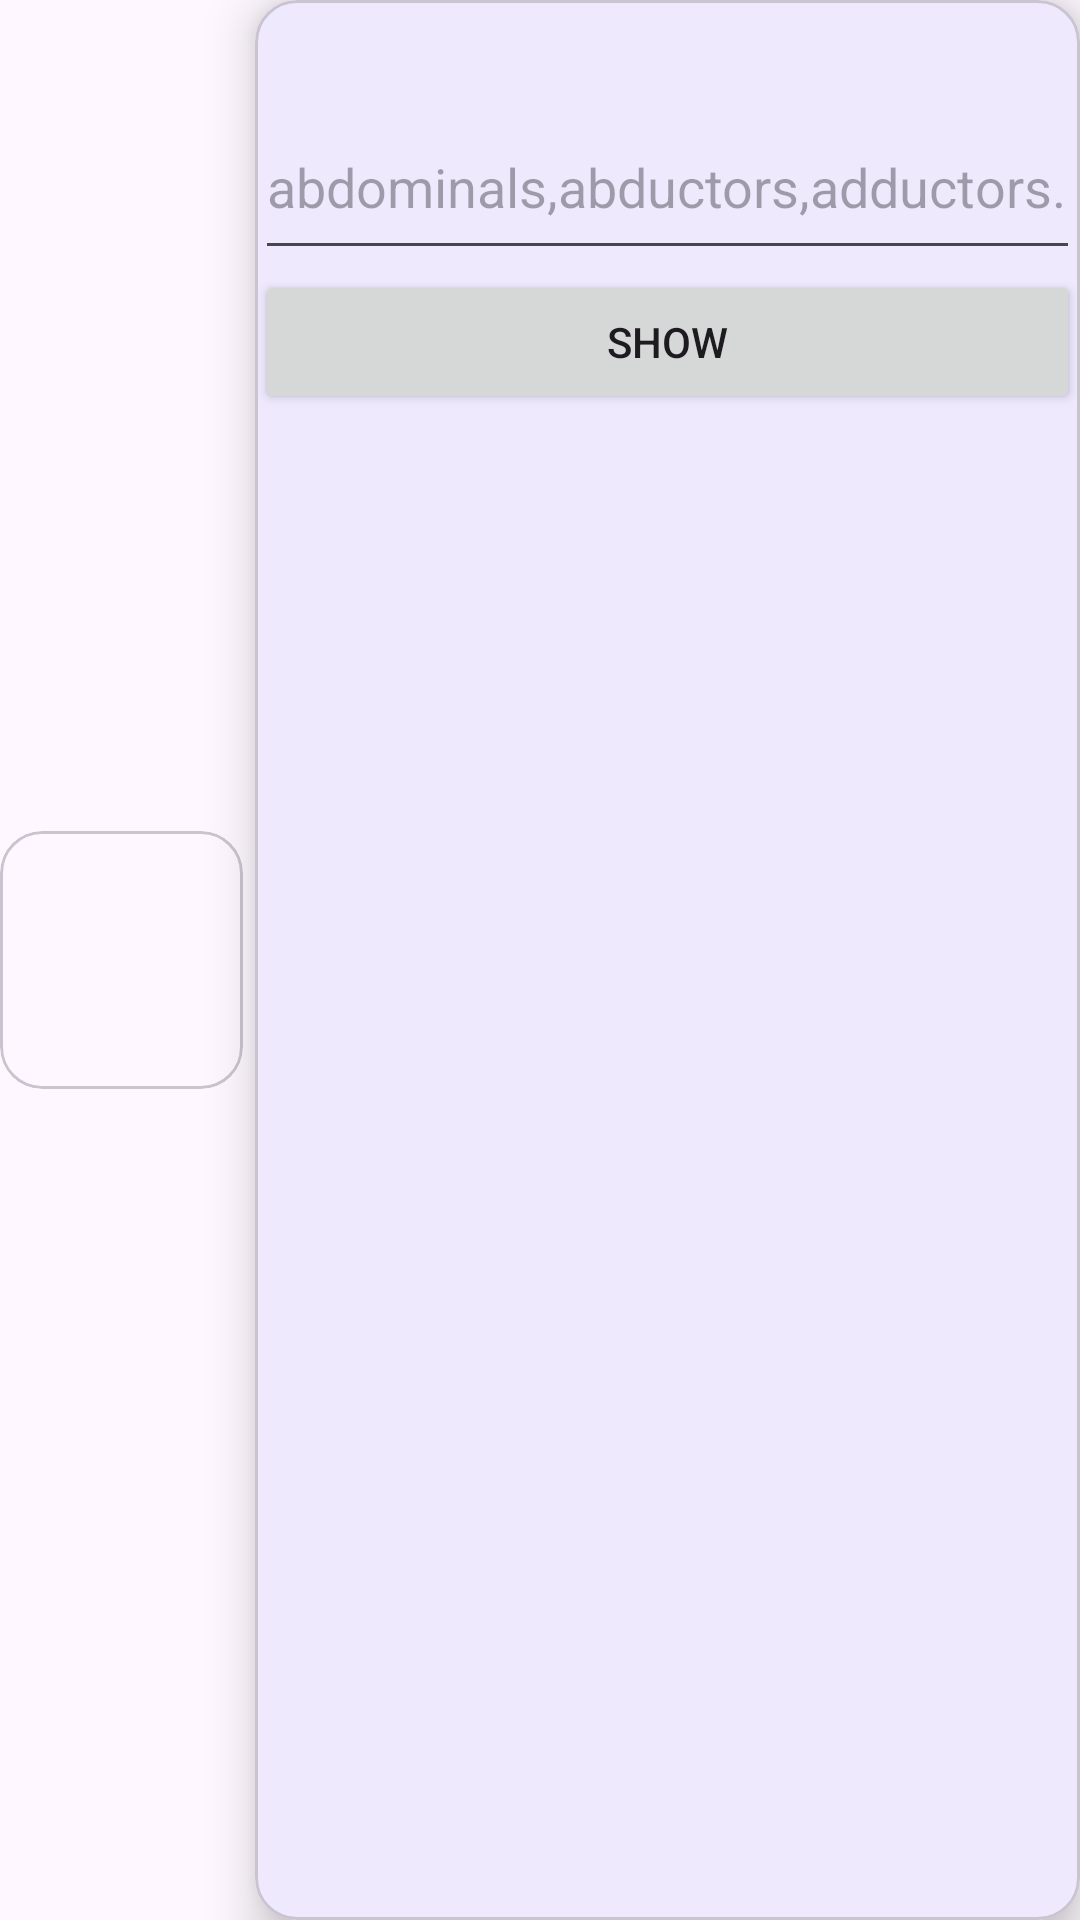

Reconstruct the res/layout file that produces this screen, plus the resources it refers to.
<!-- AndroidManifest.xml: application theme Base.Theme.SignUpLoginFirebase -->
<!-- res/layout/cardeview1.xml -->
<?xml version="1.0" encoding="utf-8"?>
<androidx.constraintlayout.widget.ConstraintLayout xmlns:android="http://schemas.android.com/apk/res/android"
    android:layout_width="match_parent"
    android:layout_height="wrap_content"
    xmlns:app="http://schemas.android.com/apk/res-auto">

    
    <com.google.android.material.card.MaterialCardView
        android:layout_width="wrap_content"
        android:layout_height="wrap_content"
        app:cardCornerRadius="14dp"
        app:layout_constraintBottom_toBottomOf="parent"
        app:layout_constraintStart_toStartOf="parent"
        app:layout_constraintTop_toTopOf="parent">

        <androidx.appcompat.widget.AppCompatImageView
            android:layout_width="65dp"
            android:layout_height="70dp"
            android:layout_margin="8dp"
            android:src="@drawable/exercise"/>

    </com.google.android.material.card.MaterialCardView>

    
    <com.google.android.material.card.MaterialCardView
        android:layout_width="match_parent"
        android:layout_height="match_parent"
        android:layout_marginStart="85dp"
        app:cardCornerRadius="14dp"
        app:cardElevation="10dp"
        app:layout_constraintBottom_toBottomOf="parent"
        app:layout_constraintTop_toTopOf="parent">

        <androidx.constraintlayout.widget.ConstraintLayout
            android:layout_width="match_parent"
            android:layout_height="match_parent"
            android:textAlignment="center"
            app:layout_constraintEnd_toEndOf="parent"
            app:layout_constraintHorizontal_bias="0.5"
            app:layout_constraintStart_toStartOf="parent">

            



        </androidx.constraintlayout.widget.ConstraintLayout>

        <LinearLayout
            android:layout_width="wrap_content"
            android:layout_height="wrap_content"
            android:orientation="vertical">

            <EditText
                android:layout_width="match_parent"
                android:layout_height="50dp"
                android:id="@+id/text"
                android:layout_marginTop="40dp"
                android:hint="abdominals,abductors,adductors....."
                android:textColor="@color/black"/>

            <Button
                android:layout_width="match_parent"
                android:layout_height="wrap_content"
                android:text="Show"/>

        </LinearLayout>


    </com.google.android.material.card.MaterialCardView>

</androidx.constraintlayout.widget.ConstraintLayout>
<!-- resources referenced by this layout -->
<resources>
  <color name="black">#FF000000</color>
  <style name="Base.Theme.SignUpLoginFirebase" parent="Theme.Material3.DayNight.NoActionBar">
          
          <item name="colorPrimary">@color/lavender</item>
          <item name="colorPrimaryVariant">@color/lavender</item>
          <item name="colorOnPrimary">@color/white</item>
          <item name="colorSecondary">@color/lavender</item>
          <item name="colorSecondaryVariant">@color/lavender</item>
          <item name="colorOnSecondary">@color/black</item>
          <item name="android:statusBarColor">?attr/colorPrimaryVariant</item>
      </style>
  <color name="lavender">#8692f7</color>
  <color name="white">#FFFFFFFF</color>
</resources>
